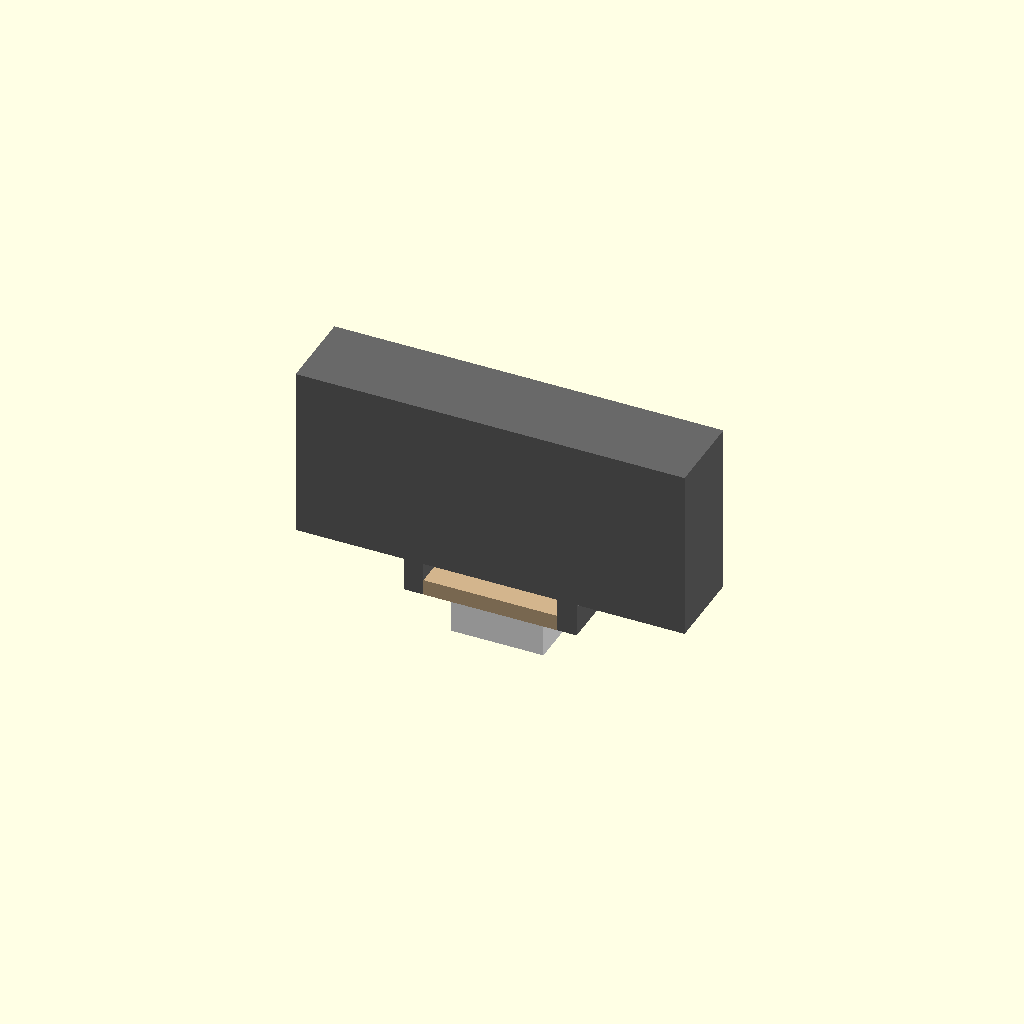
Cell 1: rendered with the file's own defaults.
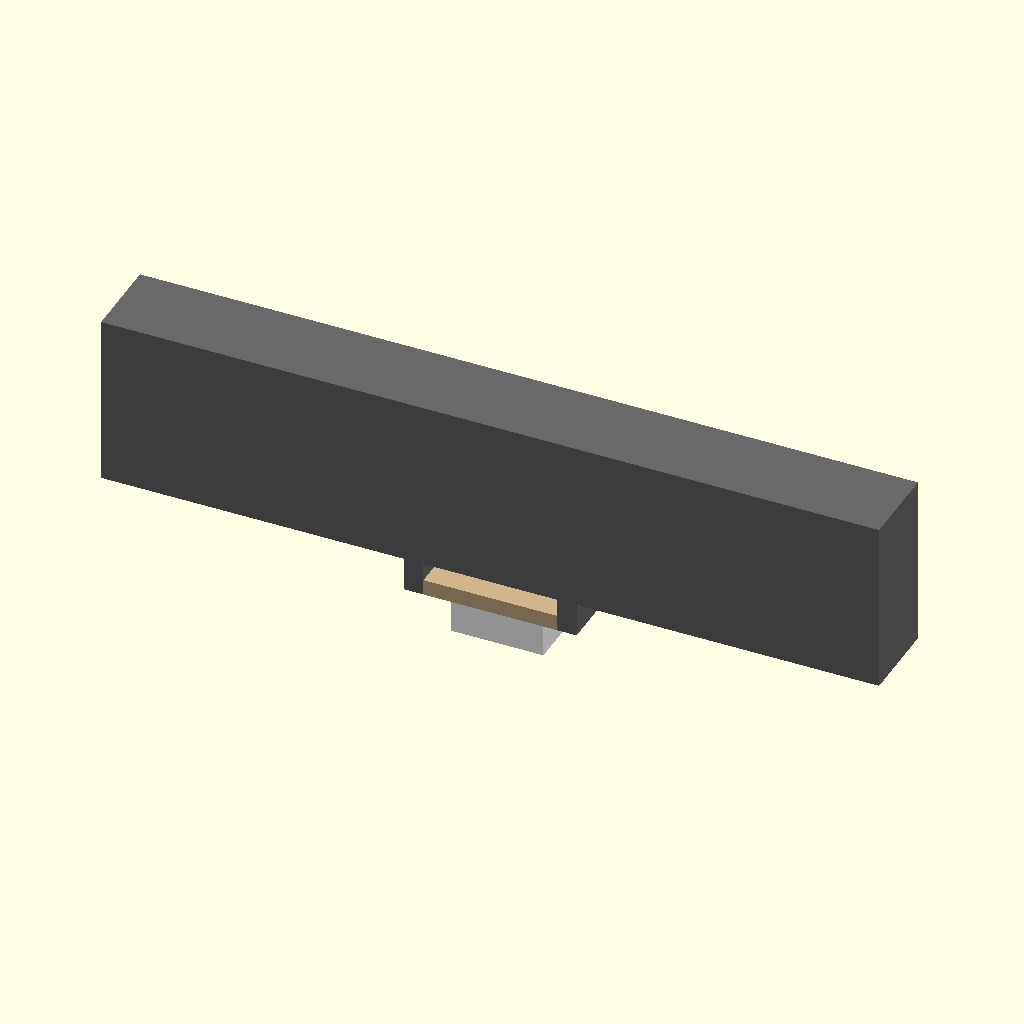
Cell 2: BODY_W = 58.9 (everything else at default).
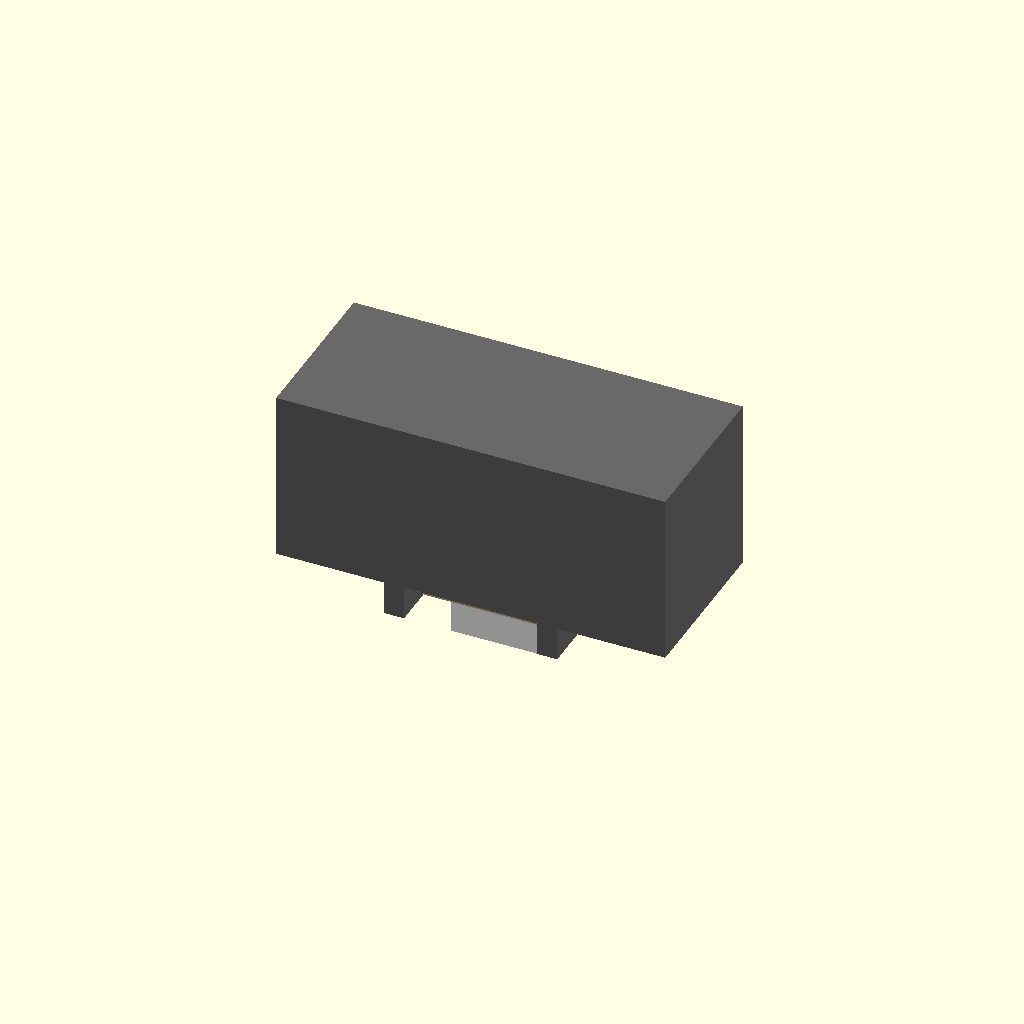
Cell 3 — BODY_D set to 12.6, the other parameters unchanged.
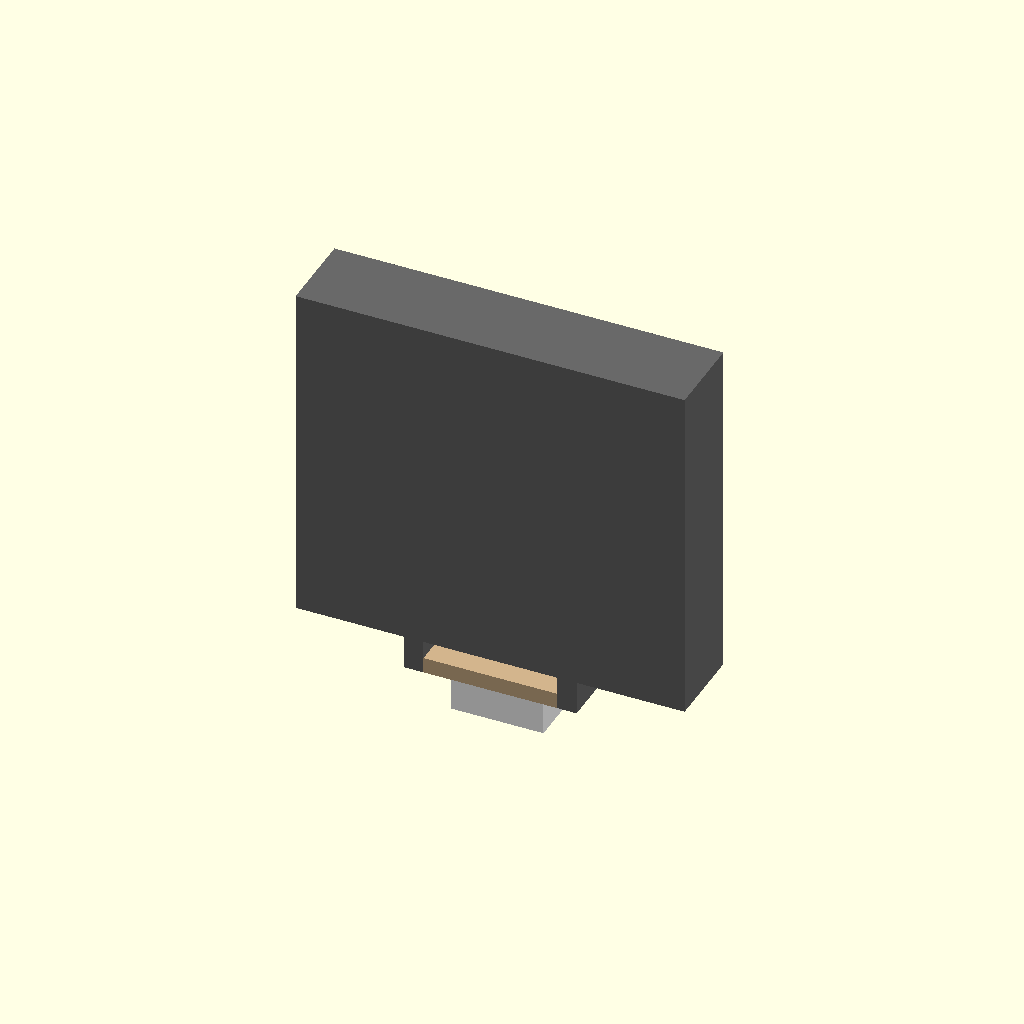
Cell 4: the same model with BODY_H = 26.1.
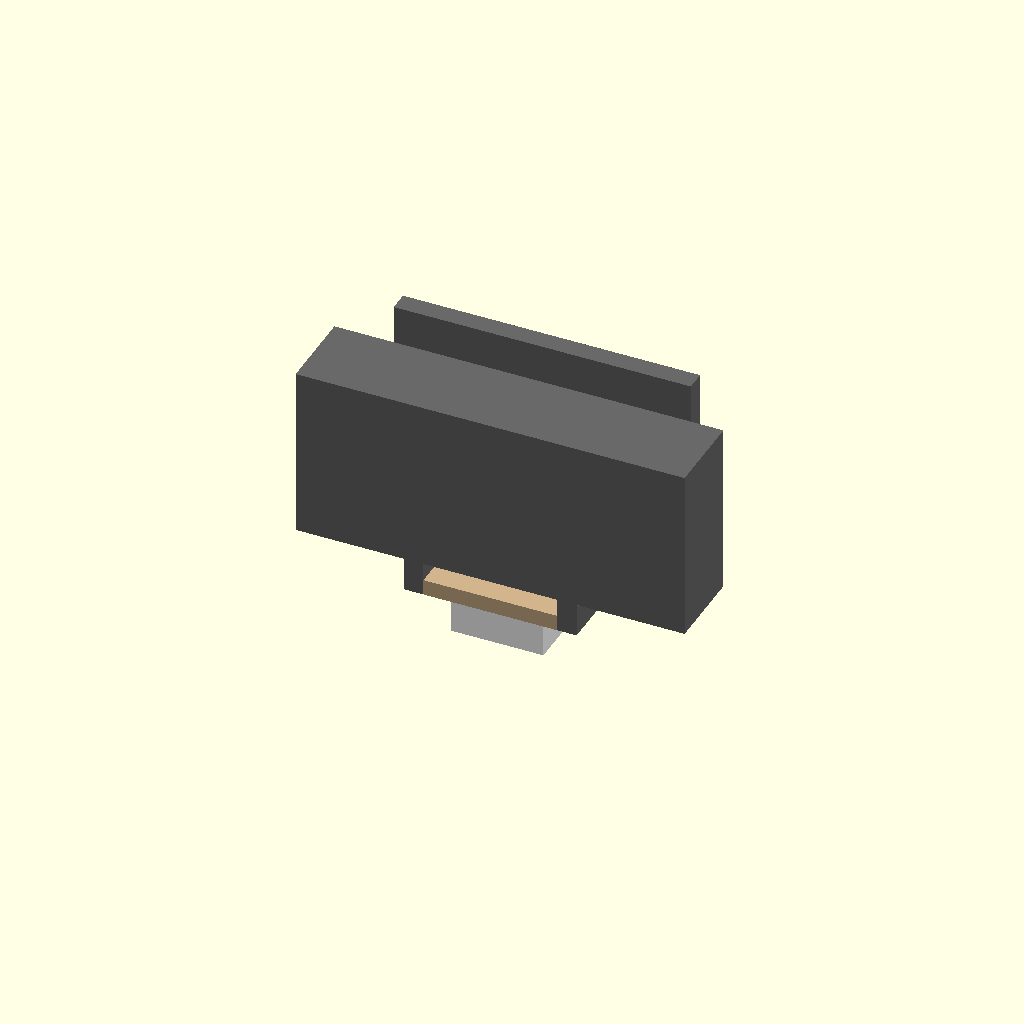
Cell 5: the same model with TOTAL_D = 14.2.
All cells are drawn from one camera (rotation 55°, 0°, 25°, orthographic, colour scheme Cornfield), so only the parameter changes between them.
OpenSCAD source file results/tier-4-gp2y0d413k/pdf-page_claude-fable-5-91e4cae8a1c5-2026-06-09T18-47-33-504Z/final.scad:
// ============================================================
//  Sharp GP2Y0D413K0F  Distance Measuring Sensor
//  Outline model based on datasheet p.2 "Outline Dimensions"
//
//  Units  : mm
//  Origin : center of the main body case
//  Axes   : +Z = up, +Y = front (lens side), connector at bottom
//
//  Note: dimensions marked "*" in the datasheet are lens-center
//        positions, values in ( ) are reference dimensions.
// ============================================================

$fn = 64;

/* ---------------- datasheet dimensions ---------------- */
BODY_W       = 29.45;          // body width
BODY_D       = 6.3;            // body depth (6.3) reference
BODY_H       = 13.05;          // body case height
TOTAL_D      = 7.1;            // overall depth incl. lens case (7.1 +/-0.1)
LENS_PRJ     = TOTAL_D - BODY_D;   // 0.8 : lens-case protrusion

LENS_CASE_H  = 8.4;            // lens case height
LENS_WIN_H   = 7.2;            // lens window opening height
LENS_TOP_OFS = 2.0;            // lens case top, measured from body top

EMIT_X       = 4.5;            // * emitter lens center from left edge
DET_X        = 19.7;           // * detector lens center from left edge
EMIT_LENS_D  = 3.75;           // emitter lens diameter

PWB_W        = 10.1;           // PWB width
PWB_D        = 6.3;            // PWB depth
PWB_T        = 1.2;            // PWB thickness
PWB_GAP      = 1.35;           // gap between case bottom and PWB
                               //  -> overall height 18.9 (+0.3/-0.3)

CONN_W       = 7.0;            // connector JCTC 12001W90-3P-HF (simplified)
CONN_D       = 4.0;
CONN_H       = 3.3;            // (3.3) reference
PIN_PITCH    = 1.5;

TOTAL_H      = 18.9;           // = BODY_H + PWB_GAP + PWB_T + CONN_H

/* ---------------- derived values ---------------- */
X_L     = -BODY_W/2;                                   // body left edge
FRONT   =  BODY_D/2;                                   // body front face
LENS_Z  =  BODY_H/2 - LENS_TOP_OFS - LENS_CASE_H/2;    // lens center height

LC_X0   = X_L + 1.5;            // lens case left edge
LC_W    = 22.5;                 // lens case width
LC_T    = 1.5;                  // lens case slab thickness (overlaps body)

RWIN_X0 = X_L + 8.5;            // detector rectangular window
RWIN_X1 = X_L + 23.0;
WIN_DEP = 0.6;                  // window recess depth

PWB_Z      = -BODY_H/2 - PWB_GAP - PWB_T/2;            // PWB center Z
CONN_TOP_Z = -BODY_H/2 - PWB_GAP - PWB_T;              // connector top Z

/* ---------------- modules ---------------- */

// main body case (Carbonic ABS)
module main_body() {
    color("DimGray")
        cube([BODY_W, BODY_D, BODY_H], center = true);
}

// lens case protruding from the front face, with two windows
module lens_case() {
    color("DimGray")
    difference() {
        // lens case slab
        translate([LC_X0 + LC_W/2,
                   FRONT + LENS_PRJ - LC_T/2,
                   LENS_Z])
            cube([LC_W, LC_T, LENS_CASE_H], center = true);

        // emitter window (circular, left)
        translate([X_L + EMIT_X,
                   FRONT + LENS_PRJ - WIN_DEP,
                   LENS_Z])
            rotate([-90, 0, 0])
                cylinder(d = EMIT_LENS_D + 0.5, h = WIN_DEP + 0.2);

        // detector window (rectangular, right)
        translate([(RWIN_X0 + RWIN_X1)/2,
                   FRONT + LENS_PRJ - WIN_DEP/2 + 0.1,
                   LENS_Z])
            cube([RWIN_X1 - RWIN_X0, WIN_DEP + 0.2, LENS_WIN_H],
                 center = true);
    }
}

// emitter lens (circular, acrylic, visible-light cut-off)
module emitter_lens() {
    color("DarkSlateBlue", 0.9)
        translate([X_L + EMIT_X,
                   FRONT + LENS_PRJ - WIN_DEP,
                   LENS_Z])
            rotate([-90, 0, 0])
                cylinder(d = EMIT_LENS_D, h = 0.35);
}

// detector lens (rectangular window, right side)
module detector_lens() {
    color("DarkSlateBlue", 0.9)
        translate([(RWIN_X0 + RWIN_X1)/2,
                   FRONT + LENS_PRJ - WIN_DEP + 0.18,
                   LENS_Z])
            cube([RWIN_X1 - RWIN_X0 - 0.5, 0.35, LENS_WIN_H - 0.5],
                 center = true);
}

// legs holding the PWB below the case
module pwb_legs() {
    color("DimGray")
    for (sx = [-1, 1])
        translate([sx * (PWB_W/2 + 0.75),
                   0,
                   -BODY_H/2 - (PWB_GAP + PWB_T)/2])
            cube([1.5, BODY_D, PWB_GAP + PWB_T], center = true);
}

// PWB (paper phenol)
module pwb() {
    color("Tan")
        translate([0, 0, PWB_Z])
            cube([PWB_W, PWB_D, PWB_T], center = true);
}

// 3-pin connector JCTC 12001W90-3P-HF (simplified)
module connector() {
    // housing with downward opening
    color("White")
    difference() {
        translate([0, 0, CONN_TOP_Z - CONN_H/2])
            cube([CONN_W, CONN_D, CONN_H], center = true);
        translate([0, 0, CONN_TOP_Z - CONN_H/2 - 0.6])
            cube([CONN_W - 1.4, CONN_D - 1.4, CONN_H], center = true);
    }
    // 3 pins, 1.5 mm pitch
    color("Gold")
    for (i = [-1 : 1])
        translate([i * PIN_PITCH, 0, CONN_TOP_Z - (CONN_H - 0.4)/2])
            cube([0.4, 0.4, CONN_H - 0.4], center = true);
}

/* ---------------- assembly ---------------- */
module GP2Y0D413K0F() {
    main_body();
    lens_case();
    emitter_lens();
    detector_lens();
    pwb_legs();
    pwb();
    connector();
}

GP2Y0D413K0F();
Parameter table extracted from the source (name, type, default, range or options):
BODY_W: number, default 29.45
BODY_D: number, default 6.3
BODY_H: number, default 13.05
TOTAL_D: number, default 7.1
LENS_CASE_H: number, default 8.4
LENS_WIN_H: number, default 7.2
LENS_TOP_OFS: number, default 2
EMIT_X: number, default 4.5
DET_X: number, default 19.7
EMIT_LENS_D: number, default 3.75
PWB_W: number, default 10.1
PWB_D: number, default 6.3
PWB_T: number, default 1.2
PWB_GAP: number, default 1.35
CONN_W: number, default 7
CONN_D: number, default 4
CONN_H: number, default 3.3
PIN_PITCH: number, default 1.5
TOTAL_H: number, default 18.9
LC_W: number, default 22.5
LC_T: number, default 1.5
WIN_DEP: number, default 0.6
